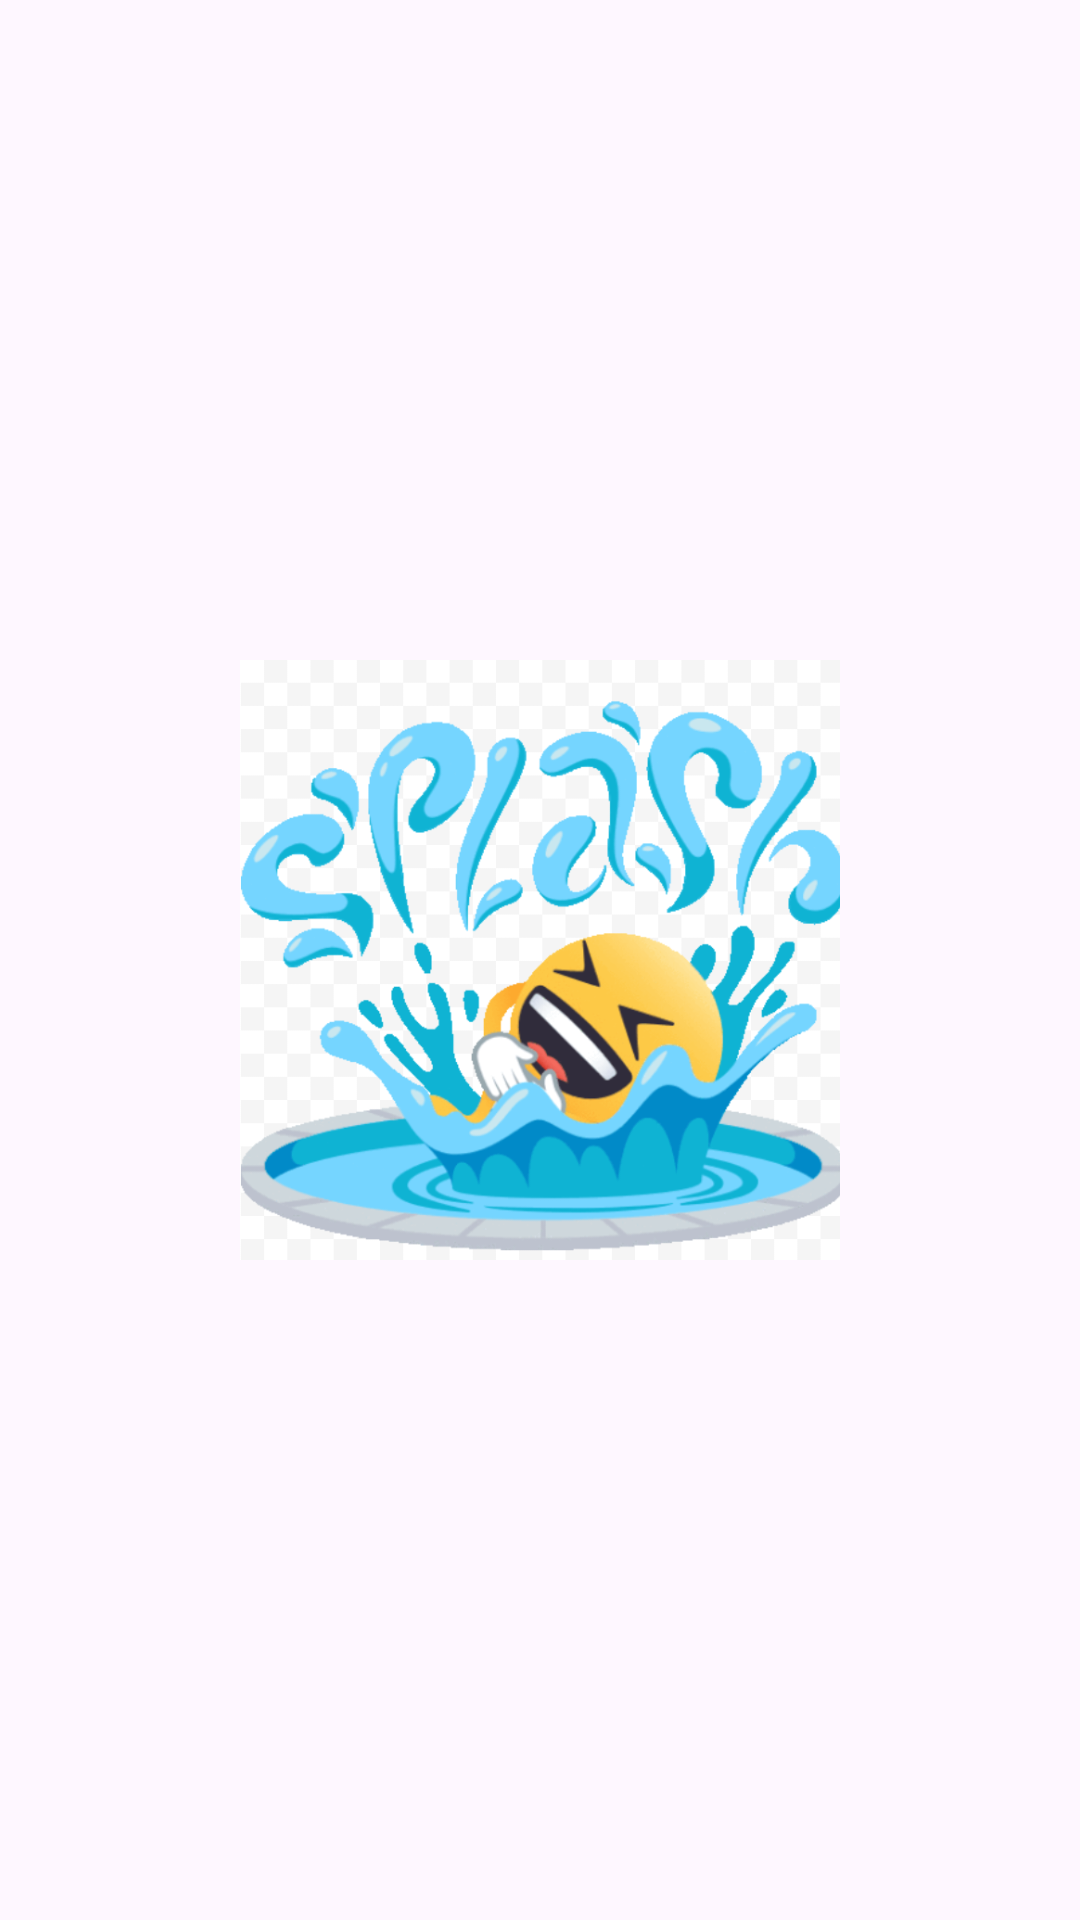

This screen was rendered from an Android layout file. Write that file and the resources it references.
<!-- AndroidManifest.xml: application theme Theme.SellingCustomCardApplication -->
<!-- res/layout/activity_main.xml -->
<?xml version="1.0" encoding="utf-8"?>
<RelativeLayout xmlns:android="http://schemas.android.com/apk/res/android"
    xmlns:tools="http://schemas.android.com/tools"
    android:layout_width="match_parent"
    android:layout_height="match_parent"

    tools:context=".MainActivity">

    
    <ImageView
        android:id="@+id/imageViewLogo"
        android:layout_width="200dp"
        android:layout_height="200dp"
        android:layout_centerInParent="true"
        android:contentDescription="@string/app_logo_description"
        android:src="@drawable/app_logo" />

</RelativeLayout>
<!-- resources referenced by this layout -->
<resources>
  <!-- drawable app_logo: png bitmap (drawable, 193122 bytes) -->
  <string name="app_logo_description">SellingCustomCardApplication</string>
  <style name="Theme.SellingCustomCardApplication" parent="Base.Theme.SellingCustomCardApplication" />
  <style name="Base.Theme.SellingCustomCardApplication" parent="Theme.Material3.DayNight.NoActionBar">
          
          
      </style>
</resources>
